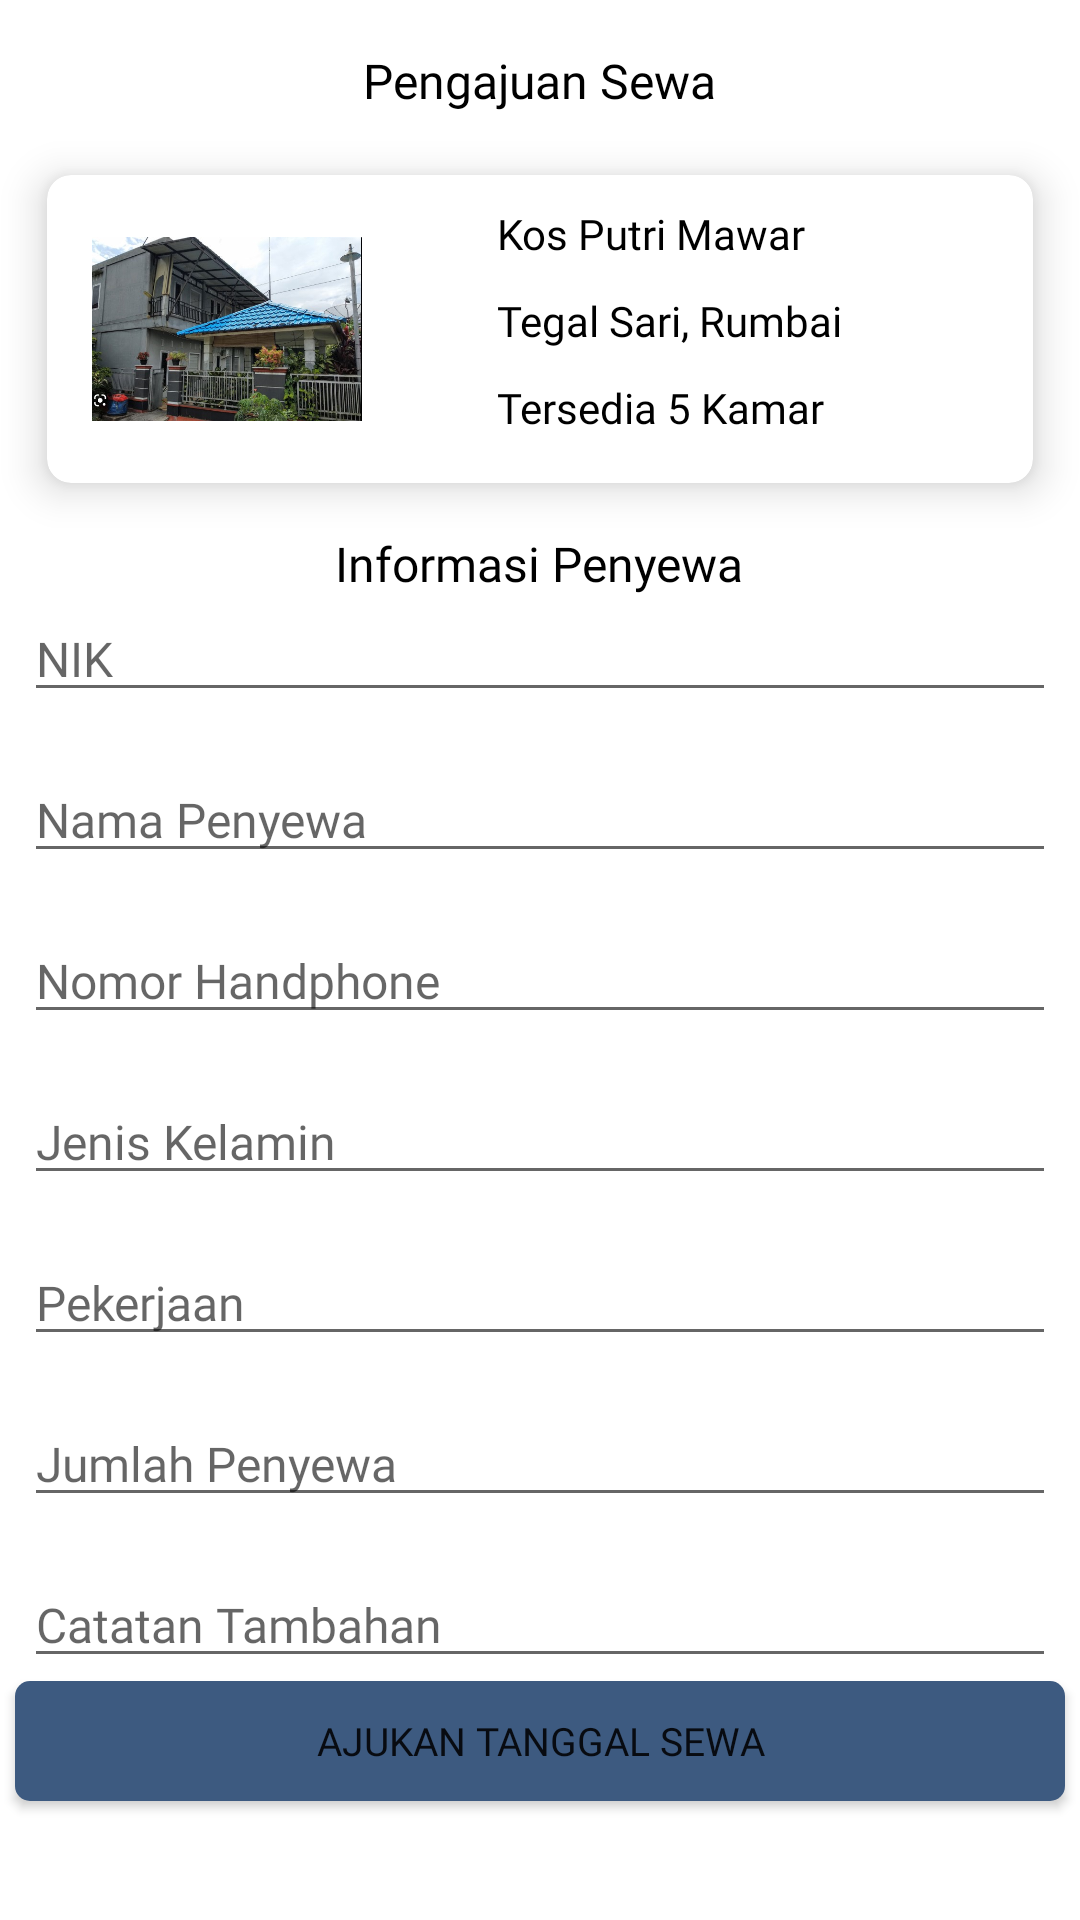

This screen was rendered from an Android layout file. Write that file and the resources it references.
<!-- AndroidManifest.xml: application theme Theme.RuKost_Kel10 -->
<!-- res/layout/form_sewa.xml -->
<?xml version="1.0" encoding="utf-8"?>
<LinearLayout
    xmlns:android="http://schemas.android.com/apk/res/android"
    xmlns:app="http://schemas.android.com/apk/res-auto"
    android:layout_width="match_parent"
    android:layout_height="match_parent"
    android:orientation="vertical"
    android:weightSum="100"
    >

    <TextView
        android:layout_marginTop="16dp"
        android:text="Pengajuan Sewa"
        android:textSize="16dp"
        android:fontFamily="@font/medium"
        android:textColor="@color/black"
        android:layout_width="wrap_content"
        android:layout_height="wrap_content"
        android:layout_gravity="center" />

    
    <androidx.cardview.widget.CardView
        android:layout_width="match_parent"
        android:layout_height="138dp"
        android:layout_margin="3dp"
        app:cardBackgroundColor="@color/white"
        app:cardCornerRadius="8dp"
        app:cardElevation="8dp"
        app:cardMaxElevation="10dp"
        app:cardPreventCornerOverlap="true"
        app:cardUseCompatPadding="true">

        <RelativeLayout

            android:layout_width="match_parent"
            android:layout_height="wrap_content">

            
            <ImageView
                android:id="@+id/kosan1"
                android:layout_width="100dp"
                android:layout_height="100dp"
                android:layout_marginStart="10dp"
                android:layout_marginTop="10dp"
                android:layout_marginEnd="10dp"
                android:layout_marginBottom="10dp"
                android:padding="5dp"
                android:src="@drawable/kosan1" />

            
            <TextView
                android:id="@+id/nama_kosan"
                android:layout_width="wrap_content"
                android:layout_height="wrap_content"
                android:layout_marginStart="30dp"
                android:layout_marginTop="10dp"
                android:layout_toEndOf="@+id/kosan1"
                android:fontFamily="@font/regular"
                android:text="Kos Putri Mawar"
                android:textColor="#000000"
                android:textSize="14sp" />

            <TextView
                android:id="@+id/alamat"
                android:layout_width="wrap_content"
                android:layout_height="wrap_content"
                android:layout_below="@id/nama_kosan"
                android:layout_marginStart="30dp"
                android:layout_marginTop="10dp"
                android:layout_toEndOf="@+id/kosan1"
                android:fontFamily="@font/regular"
                android:text="Tegal Sari, Rumbai"
                android:textColor="#000000"
                android:textSize="14sp" />

            <TextView
                android:id="@+id/sisa_kamar"
                android:layout_width="wrap_content"
                android:layout_height="wrap_content"
                android:layout_below="@id/alamat"
                android:layout_marginStart="30dp"
                android:layout_marginTop="10dp"
                android:layout_toEndOf="@+id/kosan1"
                android:fontFamily="@font/regular"
                android:text="Tersedia 5 Kamar"
                android:textColor="#000000"
                android:textSize="14sp" />
        </RelativeLayout>

    </androidx.cardview.widget.CardView>

    <TextView
        android:layout_marginTop="-5dp"
        android:text="Informasi Penyewa"
        android:textSize="16dp"
        android:fontFamily="@font/medium"
        android:textColor="@color/black"
        android:layout_width="wrap_content"
        android:layout_height="wrap_content"
        android:layout_gravity="center" />

    <EditText
        android:id="@+id/upNIK"
        android:layout_width="match_parent"
        android:layout_height="wrap_content"
        android:layout_marginStart="8dp"
        android:layout_marginEnd="8dp"
        android:ems="10"
        android:fontFamily="@font/regular"
        android:textSize="16sp"
        android:hint="NIK"
        android:inputType="textPersonName"
        app:layout_constraintEnd_toEndOf="parent"
        app:layout_constraintHorizontal_bias="0.0"
        app:layout_constraintStart_toStartOf="parent"
        app:layout_constraintTop_toTopOf="parent" />

    <EditText
        android:id="@+id/upNama"
        android:textSize="16sp"
        android:layout_width="match_parent"
        android:fontFamily="@font/regular"
        android:layout_height="wrap_content"
        android:layout_marginStart="8dp"
        android:layout_marginTop="15dp"
        android:layout_marginEnd="8dp"
        android:ems="10"
        android:hint="Nama Penyewa"
        android:inputType="textPhonetic"
        app:layout_constraintEnd_toEndOf="parent"
        app:layout_constraintHorizontal_bias="0.0"
        app:layout_constraintStart_toStartOf="parent"
        app:layout_constraintTop_toBottomOf="@+id/upNIK" />

    <EditText
        android:id="@+id/upNoHp"
        android:textSize="16sp"
        android:layout_width="match_parent"
        android:fontFamily="@font/regular"
        android:layout_height="wrap_content"
        android:layout_marginStart="8dp"
        android:layout_marginTop="15dp"
        android:layout_marginEnd="8dp"
        android:ems="10"
        android:hint="Nomor Handphone"
        android:inputType="text"
        app:layout_constraintEnd_toEndOf="parent"
        app:layout_constraintHorizontal_bias="0.0"
        app:layout_constraintStart_toStartOf="parent"
        app:layout_constraintTop_toBottomOf="@+id/upNama" />

    <EditText
        android:id="@+id/upJK"
        android:layout_width="match_parent"
        android:textSize="16sp"
        android:layout_height="wrap_content"
        android:fontFamily="@font/regular"
        android:layout_marginStart="8dp"
        android:layout_marginTop="15dp"
        android:layout_marginEnd="8dp"
        android:ems="10"
        android:hint="Jenis Kelamin"
        android:inputType="textPersonName"
        app:layout_constraintEnd_toEndOf="parent"
        app:layout_constraintHorizontal_bias="0.0"
        app:layout_constraintStart_toStartOf="parent"
        app:layout_constraintTop_toBottomOf="@+id/upNoHp" />

    <EditText
        android:id="@+id/upPekerjaan"
        android:textSize="16sp"
        android:layout_width="match_parent"
        android:layout_height="wrap_content"
        android:fontFamily="@font/regular"
        android:layout_marginStart="8dp"
        android:layout_marginTop="15dp"
        android:layout_marginEnd="8dp"
        android:ems="10"
        android:hint="Pekerjaan"
        android:inputType="textPersonName"
        app:layout_constraintEnd_toEndOf="parent"
        app:layout_constraintHorizontal_bias="0.0"
        app:layout_constraintStart_toStartOf="parent"
        app:layout_constraintTop_toBottomOf="@+id/upJK" />

    <EditText
        android:id="@+id/upJmlPenyewa"
        android:textSize="16sp"
        android:layout_width="match_parent"
        android:layout_height="wrap_content"
        android:fontFamily="@font/regular"
        android:layout_marginStart="8dp"
        android:layout_marginTop="15dp"
        android:layout_marginEnd="8dp"
        android:ems="10"
        android:hint="Jumlah Penyewa"
        android:inputType="textPersonName"
        app:layout_constraintEnd_toEndOf="parent"
        app:layout_constraintHorizontal_bias="0.0"
        app:layout_constraintStart_toStartOf="parent"
        app:layout_constraintTop_toBottomOf="@+id/upPekerjaan" />

    <EditText
        android:id="@+id/upCtt"
        android:textSize="16sp"
        android:layout_width="match_parent"
        android:fontFamily="@font/regular"
        android:layout_height="wrap_content"
        android:layout_marginStart="8dp"
        android:layout_marginTop="15dp"
        android:layout_marginEnd="8dp"
        android:ems="10"
        android:hint="Catatan Tambahan"
        android:inputType="textPersonName"
        app:layout_constraintEnd_toEndOf="parent"
        app:layout_constraintHorizontal_bias="0.0"
        app:layout_constraintStart_toStartOf="parent"
        app:layout_constraintTop_toBottomOf="@+id/upJmlPenyewa" />

    <Button
        android:id="@+id/btn_tglsewa"
        android:layout_width="350dp"
        android:layout_height="40dp"
        android:fontFamily="@font/bold"
        android:layout_marginTop="1dp"
        android:textSize="13sp"
        android:background="@drawable/button"
        android:text="Ajukan Tanggal Sewa"
        app:layout_constraintEnd_toEndOf="parent"
        app:layout_constraintStart_toStartOf="parent"
        android:layout_gravity="center"
        app:layout_constraintTop_toBottomOf="@+id/upCtt" />

</LinearLayout>
<!-- resources referenced by this layout -->
<resources>
  <color name="black">#FF000000</color>
  <color name="white">#FFFFFFFF</color>
  <!-- drawable button (drawable) -->
  <?xml version="1.0" encoding="utf-8"?>
  <shape android:shape="rectangle"
      xmlns:android="http://schemas.android.com/apk/res/android">
      <solid android:color="#3D5A80"/>
      <corners android:radius="5dp"/>
  </shape>
  <!-- drawable kosan1: jpg bitmap (drawable, 73314 bytes) -->
  <style name="Theme.RuKost_Kel10" parent="Theme.MaterialComponents.DayNight.DarkActionBar">
          
          <item name="colorPrimary">@color/purple_500</item>
          <item name="colorPrimaryVariant">@color/purple_700</item>
          <item name="colorOnPrimary">@color/white</item>
          
          <item name="colorSecondary">@color/teal_200</item>
          <item name="colorSecondaryVariant">@color/teal_700</item>
          <item name="colorOnSecondary">@color/black</item>
          
          <item name="android:statusBarColor">?attr/colorPrimaryVariant</item>
          
      </style>
  <color name="purple_500">#FF000000</color>
  <color name="purple_700">#FF3700B3</color>
  <color name="teal_200">#FF03DAC5</color>
  <color name="teal_700">#FF018786</color>
</resources>
